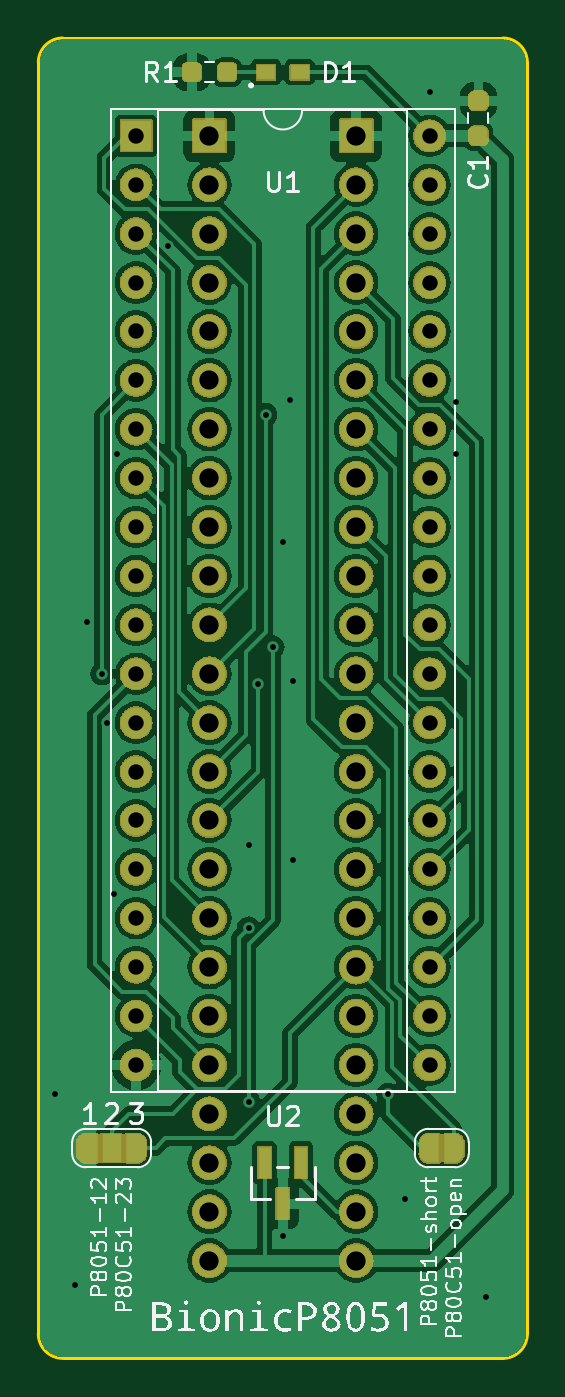
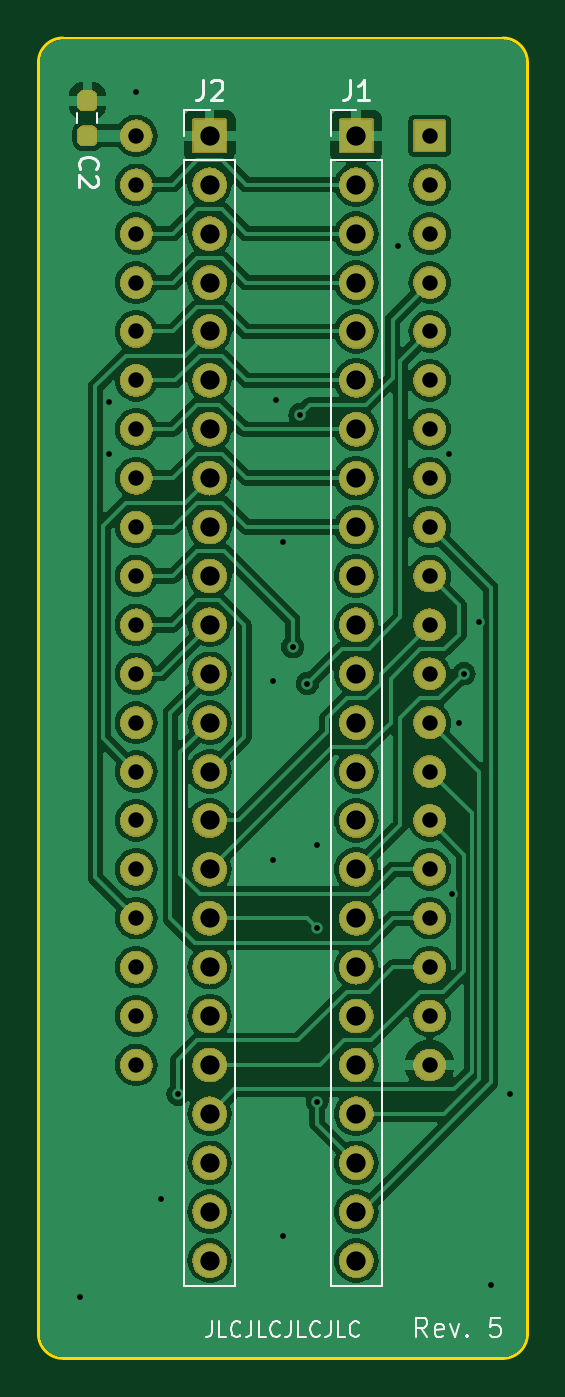
Circuit board: 11 layer files. Board 25.4 x 68.6 mm.
- bottom_copper: bionic-p8051-B_Cu.gbr (117493 bytes)
- bottom_mask: bionic-p8051-B_Mask.gbr (269376 bytes)
- paste: bionic-p8051-B_Paste.gbr (1207 bytes)
- bottom_silk: bionic-p8051-B_Silkscreen.gbr (10723 bytes)
- outline: bionic-p8051-Edge_Cuts.gbr (1048 bytes)
- top_copper: bionic-p8051-F_Cu.gbr (142392 bytes)
- top_mask: bionic-p8051-F_Mask.gbr (282685 bytes)
- paste: bionic-p8051-F_Paste.gbr (1561 bytes)
- top_silk: bionic-p8051-F_Silkscreen.gbr (51190 bytes)
- drill: bionic-p8051-NPTH.drl (279 bytes)
- drill: bionic-p8051-PTH.drl (2260 bytes)

=== bottom_copper: bionic-p8051-B_Cu.gbr (117493 bytes, source omitted) ===
=== bottom_mask: bionic-p8051-B_Mask.gbr (269376 bytes, source omitted) ===
=== paste: bionic-p8051-B_Paste.gbr (1207 bytes, source withheld) ===
=== bottom_silk: bionic-p8051-B_Silkscreen.gbr (10723 bytes, source omitted) ===
=== outline: bionic-p8051-Edge_Cuts.gbr ===
G04 #@! TF.GenerationSoftware,KiCad,Pcbnew,8.0.4+dfsg-1*
G04 #@! TF.CreationDate,2024-12-10T11:00:30+09:00*
G04 #@! TF.ProjectId,bionic-p8051,62696f6e-6963-42d7-9038-3035312e6b69,5*
G04 #@! TF.SameCoordinates,Original*
G04 #@! TF.FileFunction,Profile,NP*
%FSLAX46Y46*%
G04 Gerber Fmt 4.6, Leading zero omitted, Abs format (unit mm)*
G04 Created by KiCad (PCBNEW 8.0.4+dfsg-1) date 2024-12-10 11:00:30*
%MOMM*%
%LPD*%
G01*
G04 APERTURE LIST*
G04 #@! TA.AperFunction,Profile*
%ADD10C,0.150000*%
G04 #@! TD*
G04 APERTURE END LIST*
D10*
X125130000Y-70000000D02*
X102270000Y-70000000D01*
X101000000Y-71270000D02*
G75*
G02*
X102270000Y-70000000I1270000J0D01*
G01*
X125130000Y-70000000D02*
G75*
G02*
X126400000Y-71270000I0J-1270000D01*
G01*
X126400000Y-137310000D02*
G75*
G02*
X125130000Y-138580000I-1270000J0D01*
G01*
X102270000Y-138580000D02*
X125130000Y-138580000D01*
X102270000Y-138580000D02*
G75*
G02*
X101000000Y-137310000I0J1270000D01*
G01*
X126400000Y-137310000D02*
X126400000Y-71270000D01*
X101000000Y-71270000D02*
X101000000Y-137310000D01*
M02*

=== top_copper: bionic-p8051-F_Cu.gbr (142392 bytes, source omitted) ===
=== top_mask: bionic-p8051-F_Mask.gbr (282685 bytes, source omitted) ===
=== paste: bionic-p8051-F_Paste.gbr (1561 bytes, source withheld) ===
=== top_silk: bionic-p8051-F_Silkscreen.gbr (51190 bytes, source omitted) ===
=== drill: bionic-p8051-NPTH.drl ===
M48
; DRILL file {KiCad 8.0.4+dfsg-1} date 2024-12-10T11:00:32+0900
; FORMAT={-:-/ absolute / inch / decimal}
; #@! TF.CreationDate,2024-12-10T11:00:32+09:00
; #@! TF.GenerationSoftware,Kicad,Pcbnew,8.0.4+dfsg-1
; #@! TF.FileFunction,NonPlated,1,2,NPTH
FMAT,2
INCH
%
G90
G05
M30

=== drill: bionic-p8051-PTH.drl ===
M48
; DRILL file {KiCad 8.0.4+dfsg-1} date 2024-12-10T11:00:32+0900
; FORMAT={-:-/ absolute / inch / decimal}
; #@! TF.CreationDate,2024-12-10T11:00:32+09:00
; #@! TF.GenerationSoftware,Kicad,Pcbnew,8.0.4+dfsg-1
; #@! TF.FileFunction,Plated,1,2,PTH
FMAT,2
INCH
; #@! TA.AperFunction,Plated,PTH,ViaDrill
T1C0.0118
; #@! TA.AperFunction,Plated,PTH,ComponentDrill
T2C0.0315
; #@! TA.AperFunction,Plated,PTH,ComponentDrill
T3C0.0394
%
G90
G05
T1
X4.0114Y-4.9159
X4.0514Y-5.3059
X4.0764Y-3.9509
X4.1064Y-4.0559
X4.1164Y-4.1559
X4.1314Y-4.5059
X4.1364Y-3.6059
X4.2414Y-3.1809
X4.4064Y-4.4059
X4.4064Y-4.5759
X4.4064Y-4.9309
X4.4264Y-4.0759
X4.4414Y-3.5259
X4.4564Y-4.0009
X4.4764Y-3.7859
X4.4764Y-5.2059
X4.4914Y-3.4959
X4.4964Y-4.0709
X4.4964Y-4.4359
X4.6914Y-4.9159
X4.7264Y-5.1309
X4.7764Y-2.8659
X4.8314Y-3.5009
X4.8314Y-3.6059
X4.8914Y-5.3309
T2
X4.1764Y-2.9559
X4.1764Y-3.0559
X4.1764Y-3.1559
X4.1764Y-3.2559
X4.1764Y-3.3559
X4.1764Y-3.4559
X4.1764Y-3.5559
X4.1764Y-3.6559
X4.1764Y-3.7559
X4.1764Y-3.8559
X4.1764Y-3.9559
X4.1764Y-4.0559
X4.1764Y-4.1559
X4.1764Y-4.2559
X4.1764Y-4.3559
X4.1764Y-4.4559
X4.1764Y-4.5559
X4.1764Y-4.6559
X4.1764Y-4.7559
X4.1764Y-4.8559
X4.7764Y-2.9559
X4.7764Y-3.0559
X4.7764Y-3.1559
X4.7764Y-3.2559
X4.7764Y-3.3559
X4.7764Y-3.4559
X4.7764Y-3.5559
X4.7764Y-3.6559
X4.7764Y-3.7559
X4.7764Y-3.8559
X4.7764Y-3.9559
X4.7764Y-4.0559
X4.7764Y-4.1559
X4.7764Y-4.2559
X4.7764Y-4.3559
X4.7764Y-4.4559
X4.7764Y-4.5559
X4.7764Y-4.6559
X4.7764Y-4.7559
X4.7764Y-4.8559
T3
X4.3264Y-2.9559
X4.3264Y-3.0559
X4.3264Y-3.1559
X4.3264Y-3.2559
X4.3264Y-3.3559
X4.3264Y-3.4559
X4.3264Y-3.5559
X4.3264Y-3.6559
X4.3264Y-3.7559
X4.3264Y-3.8559
X4.3264Y-3.9559
X4.3264Y-4.0559
X4.3264Y-4.1559
X4.3264Y-4.2559
X4.3264Y-4.3559
X4.3264Y-4.4559
X4.3264Y-4.5559
X4.3264Y-4.6559
X4.3264Y-4.7559
X4.3264Y-4.8559
X4.3264Y-4.9559
X4.3264Y-5.0559
X4.3264Y-5.1559
X4.3264Y-5.2559
X4.6264Y-2.9559
X4.6264Y-3.0559
X4.6264Y-3.1559
X4.6264Y-3.2559
X4.6264Y-3.3559
X4.6264Y-3.4559
X4.6264Y-3.5559
X4.6264Y-3.6559
X4.6264Y-3.7559
X4.6264Y-3.8559
X4.6264Y-3.9559
X4.6264Y-4.0559
X4.6264Y-4.1559
X4.6264Y-4.2559
X4.6264Y-4.3559
X4.6264Y-4.4559
X4.6264Y-4.5559
X4.6264Y-4.6559
X4.6264Y-4.7559
X4.6264Y-4.8559
X4.6264Y-4.9559
X4.6264Y-5.0559
X4.6264Y-5.1559
X4.6264Y-5.2559
M30

